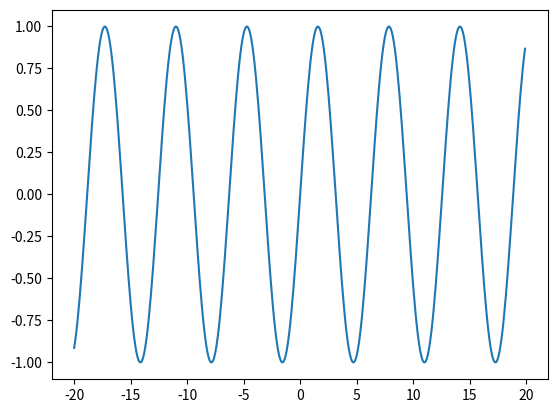

Python code for this plot:
#!/usr/bin/env python
# coding: utf-8

# In[2]:


a = 5
a


# # Markdown으로 메모 작성하기
#     
#     - cell > sell type > Markdown 을 누르면 된다. 
#     
#     - 마크다운으로 메모를 작성할 수 있다.
#     
# # 목표
#     
#     - jupyter Notebook
#     - 시각적으로 기계학습 살펴보기

# In[4]:

import numpy as np
import matplotlib.pyplot as plt
x = np.arange(-20,20,0.1)
y = np.sin(x)
plt.plot(x,y)





